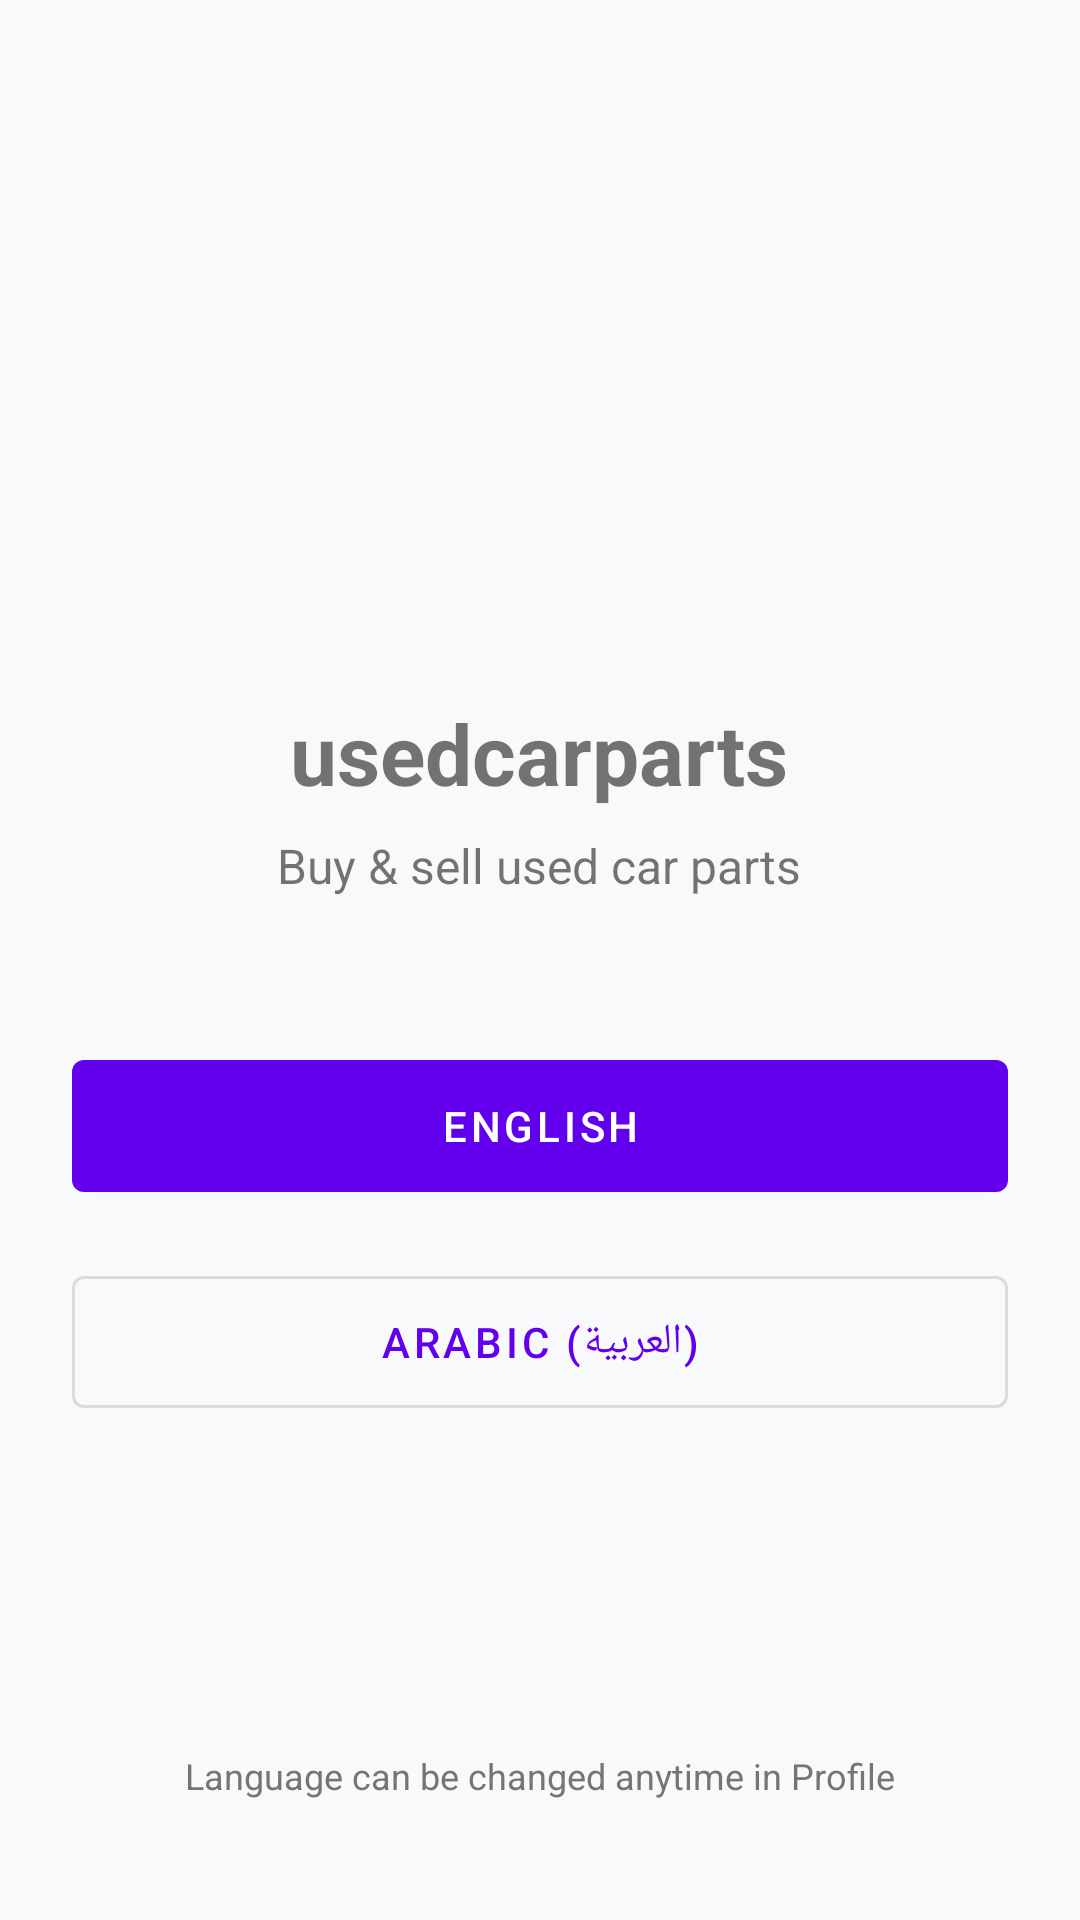

This screen was rendered from an Android layout file. Write that file and the resources it references.
<!-- AndroidManifest.xml: application theme Theme.UsedCarParts -->
<!-- res/layout/activity_splash.xml -->
<?xml version="1.0" encoding="utf-8"?>
<androidx.constraintlayout.widget.ConstraintLayout xmlns:android="http://schemas.android.com/apk/res/android"
    xmlns:app="http://schemas.android.com/apk/res-auto"
    android:layout_width="match_parent"
    android:layout_height="match_parent"
    android:padding="24dp">

    <LinearLayout
        android:id="@+id/centerContent"
        android:layout_width="match_parent"
        android:layout_height="wrap_content"
        android:orientation="vertical"
        android:gravity="center"
        app:layout_constraintTop_toTopOf="parent"
        app:layout_constraintBottom_toTopOf="@id/languageNote"
        app:layout_constraintVertical_bias="0.4">

        <ImageView
            android:id="@+id/ivLogo"
            android:layout_width="120dp"
            android:layout_height="120dp"
            android:src="@drawable/ic_launcher_foreground"
            android:background="?attr/selectableItemBackground"
            android:layout_marginBottom="16dp"
            android:contentDescription="@string/app_name"/>

        <TextView
            android:id="@+id/tvAppName"
            android:layout_width="wrap_content"
            android:layout_height="wrap_content"
            android:text="@string/app_name"
            android:textSize="28sp"
            android:textStyle="bold"/>

        <TextView
            android:id="@+id/tvDescription"
            android:layout_width="wrap_content"
            android:layout_height="wrap_content"
            android:text="@string/splash_buy_sell"
            android:textSize="16sp"
            android:layout_marginTop="8dp"/>

        <com.google.android.material.button.MaterialButton
            android:id="@+id/btnEnglish"
            android:layout_width="match_parent"
            android:layout_height="56dp"
            android:text="@string/english"
            android:layout_marginTop="48dp"
            style="@style/Widget.MaterialComponents.Button"/>

        <com.google.android.material.button.MaterialButton
            android:id="@+id/btnArabic"
            android:layout_width="match_parent"
            android:layout_height="56dp"
            android:text="@string/arabic"
            android:layout_marginTop="16dp"
            style="@style/Widget.MaterialComponents.Button.OutlinedButton"/>
    </LinearLayout>

    <TextView
        android:id="@+id/languageNote"
        android:layout_width="wrap_content"
        android:layout_height="wrap_content"
        android:text="@string/language_change_note"
        android:textSize="12sp"
        android:textColor="#757575"
        android:layout_marginBottom="16dp"
        app:layout_constraintBottom_toBottomOf="parent"
        app:layout_constraintStart_toStartOf="parent"
        app:layout_constraintEnd_toEndOf="parent"/>

</androidx.constraintlayout.widget.ConstraintLayout>
<!-- resources referenced by this layout -->
<resources>
  <string name="app_name">usedcarparts</string>
  <string name="arabic">Arabic (العربية)</string>
  <string name="english">English</string>
  <string name="language_change_note">Language can be changed anytime in Profile</string>
  <string name="splash_buy_sell">Buy &amp; sell used car parts</string>
  <style name="Theme.UsedCarParts" parent="Theme.MaterialComponents.DayNight.NoActionBar">
          
          <item name="colorPrimary">@color/purple_500</item>
          <item name="colorPrimaryVariant">@color/purple_700</item>
          <item name="colorOnPrimary">@color/white</item>
          
          <item name="colorSecondary">@color/teal_200</item>
          <item name="colorSecondaryVariant">@color/teal_700</item>
          <item name="colorOnSecondary">@color/black</item>
          
          <item name="android:statusBarColor">?attr/colorPrimaryVariant</item>
          
          <item name="colorSurface">#FFFFFF</item>
          <item name="android:windowBackground">#F8F9FA</item>
      </style>
  <!-- not gathered from this repository: default colours our renderer supplied (Android Studio template values) -->
  <color name="purple_500">#FF6200EE</color>
  <color name="purple_700">#FF3700B3</color>
  <color name="teal_200">#FF03DAC5</color>
  <color name="teal_700">#FF018786</color>
  <color name="black">#FF000000</color>
  <color name="white">#FFFFFFFF</color>
</resources>
